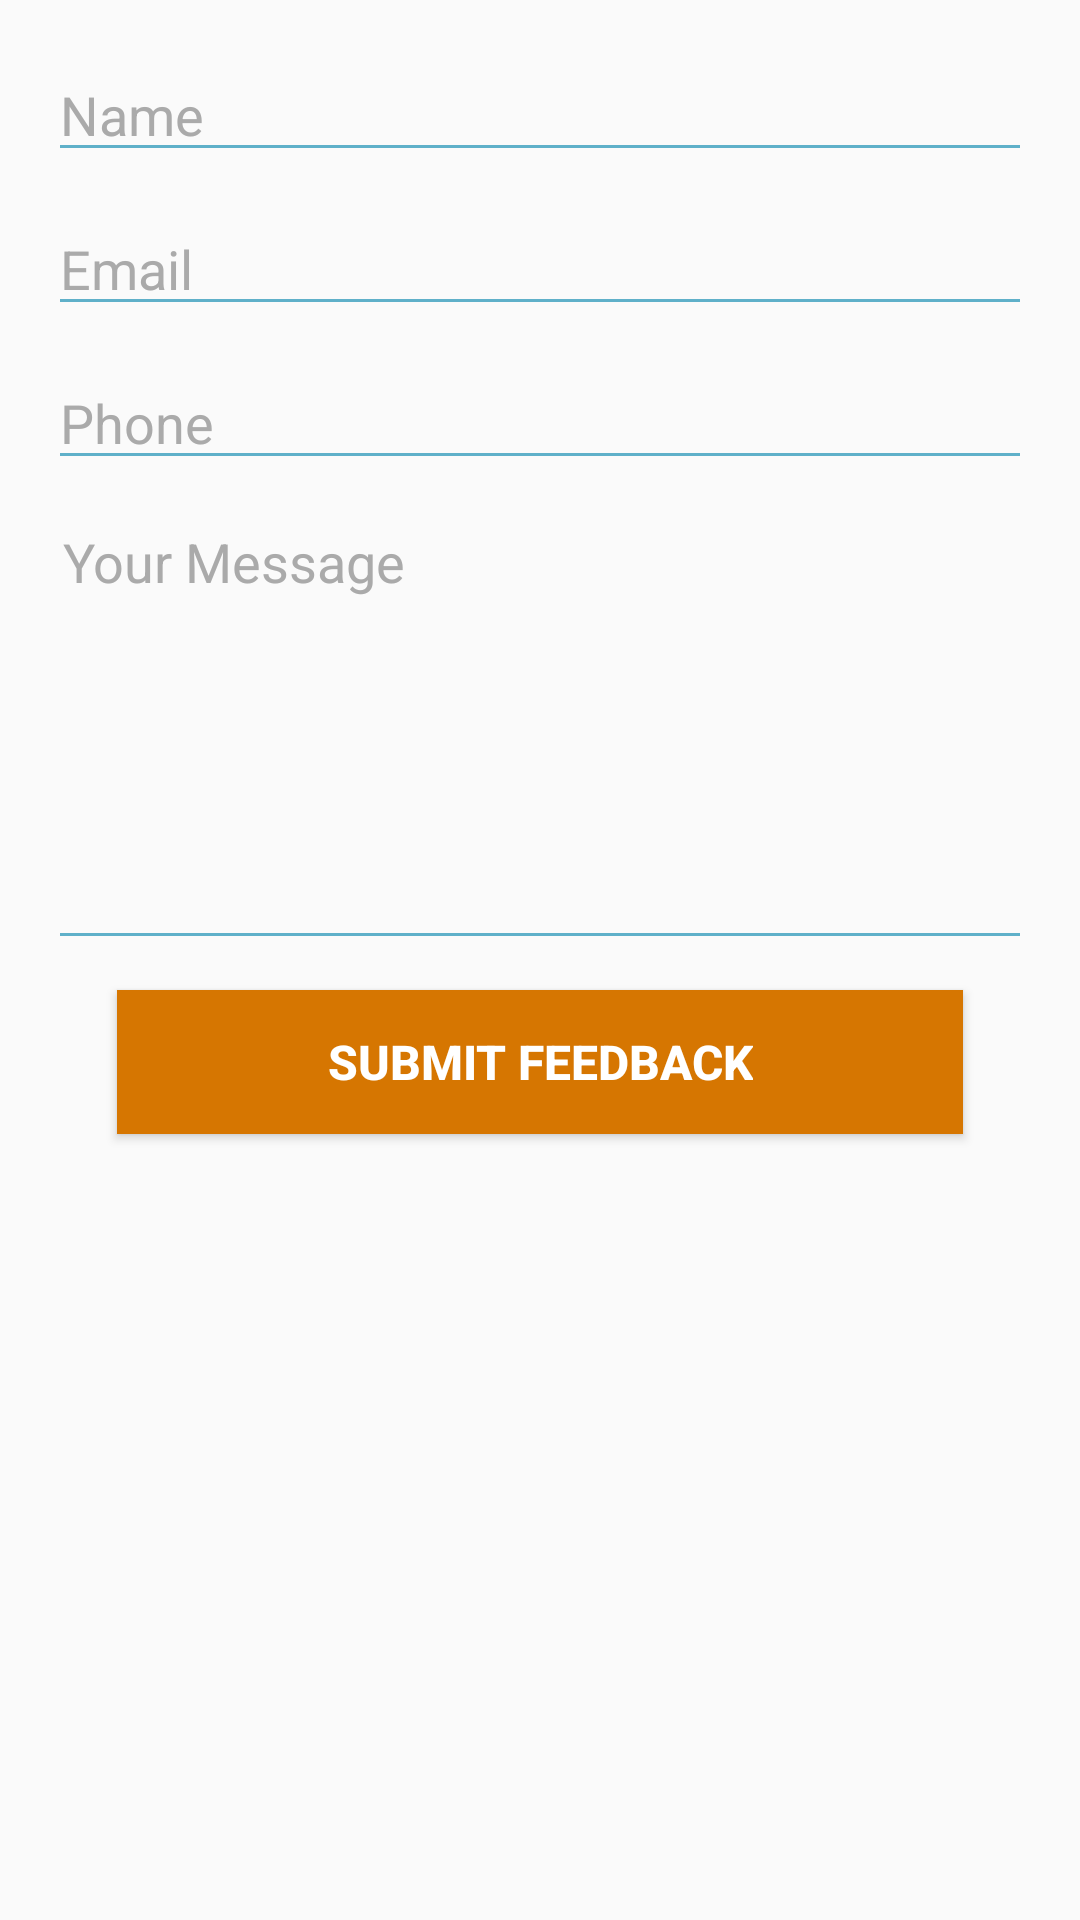

Write the Android layout XML for this screen, with the resource values it uses.
<!-- AndroidManifest.xml: application theme AppTheme -->
<!-- res/layout/fragment_feedback.xml -->
<?xml version="1.0" encoding="utf-8"?>
<LinearLayout xmlns:android="http://schemas.android.com/apk/res/android"
    android:layout_width="match_parent"
    android:layout_height="match_parent"
    android:orientation="vertical"
    android:padding="16dp">


    <EditText
        android:layout_width="match_parent"
        android:layout_height="wrap_content"
        android:backgroundTint="@color/colorPrimaryDark"
        android:hint="Name"
        android:id="@+id/name"
        android:textColorHint="@android:color/darker_gray"
        android:inputType="textPersonName" />

    <EditText
        android:layout_width="match_parent"
        android:layout_height="wrap_content"
        android:layout_marginBottom="10dp"
        android:id="@+id/emailid"
        android:textColorHint="@android:color/darker_gray"
        android:backgroundTint="@color/colorPrimaryDark"
        android:layout_marginTop="10dp"
        android:hint="Email"
        android:inputType="textEmailAddress" />

    <EditText
        android:layout_width="match_parent"
        android:layout_height="wrap_content"
        android:textColorHint="@android:color/darker_gray"
        android:hint="Phone"
        android:id="@+id/phone"
        android:backgroundTint="@color/colorPrimaryDark"
        android:inputType="phone" />

    <EditText
        android:layout_width="fill_parent"
        android:layout_height="150dp"
        android:layout_marginBottom="10dp"
        android:layout_marginTop="10dp"
        android:backgroundTint="@color/colorPrimaryDark"
        android:gravity="top"
        android:id="@+id/edittextmessage"
        android:hint="Your Message"
        android:textColorHint="@android:color/darker_gray"
        android:fitsSystemWindows="true"
        android:breakStrategy="balanced"
        android:inputType="textMultiLine"
        android:singleLine="false"
        android:padding="5dp" />

    <Button
        android:layout_width="wrap_content"
        android:layout_height="wrap_content"
        android:layout_gravity="center_horizontal"
        android:background="#d67601"
        android:elevation="4dp"
        android:id="@+id/buttonSubmitFeedback"
        android:paddingLeft="70dp"
        android:paddingRight="70dp"
        android:textSize="16sp"
        android:textStyle="bold"
        android:text="Submit Feedback"
        android:textColor="#fff" />
</LinearLayout>
<!-- resources referenced by this layout -->
<resources>
  <color name="colorPrimaryDark">#5fb0c9</color>
  <style name="AppTheme" parent="Theme.AppCompat.Light.DarkActionBar">
          
          <item name="colorPrimary">@color/colorPrimary</item>
          <item name="colorPrimaryDark">@color/colorPrimaryDark</item>
          <item name="colorAccent">@color/colorAccent</item>
      </style>
  <color name="colorPrimary">#5fb0c9</color>
  <color name="colorAccent">#FF4081</color>
</resources>
